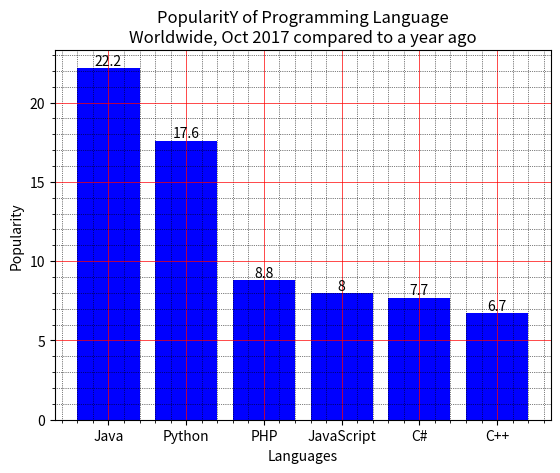

Write the Python code that produced this figure.
import matplotlib.pyplot as plt

def add_labels(x, y):
    for i in range(len(x)):
        plt.text(i, y[i], y[i], ha='center', va='bottom')

x = ['Java', 'Python', 'PHP', 'JavaScript', 'C#', 'C++']
popularity = [22.2, 17.6, 8.8, 8, 7.7, 6.7]
x_pos = [i for i, _ in enumerate(x)]
plt.bar(x_pos, popularity, color='blue')

add_labels(x, popularity)
plt.xlabel("Languages")
plt.ylabel("Popularity")
plt.title("PopularitY of Programming Language\n" + "Worldwide, Oct 2017 compared to a year ago")
plt.xticks(x_pos, x)

plt.minorticks_on()
plt.grid(which='major', linestyle='-', linewidth='0.5', color='red')

plt.grid(which='minor', linestyle=':', linewidth='0.5', color='black')

plt.show()
